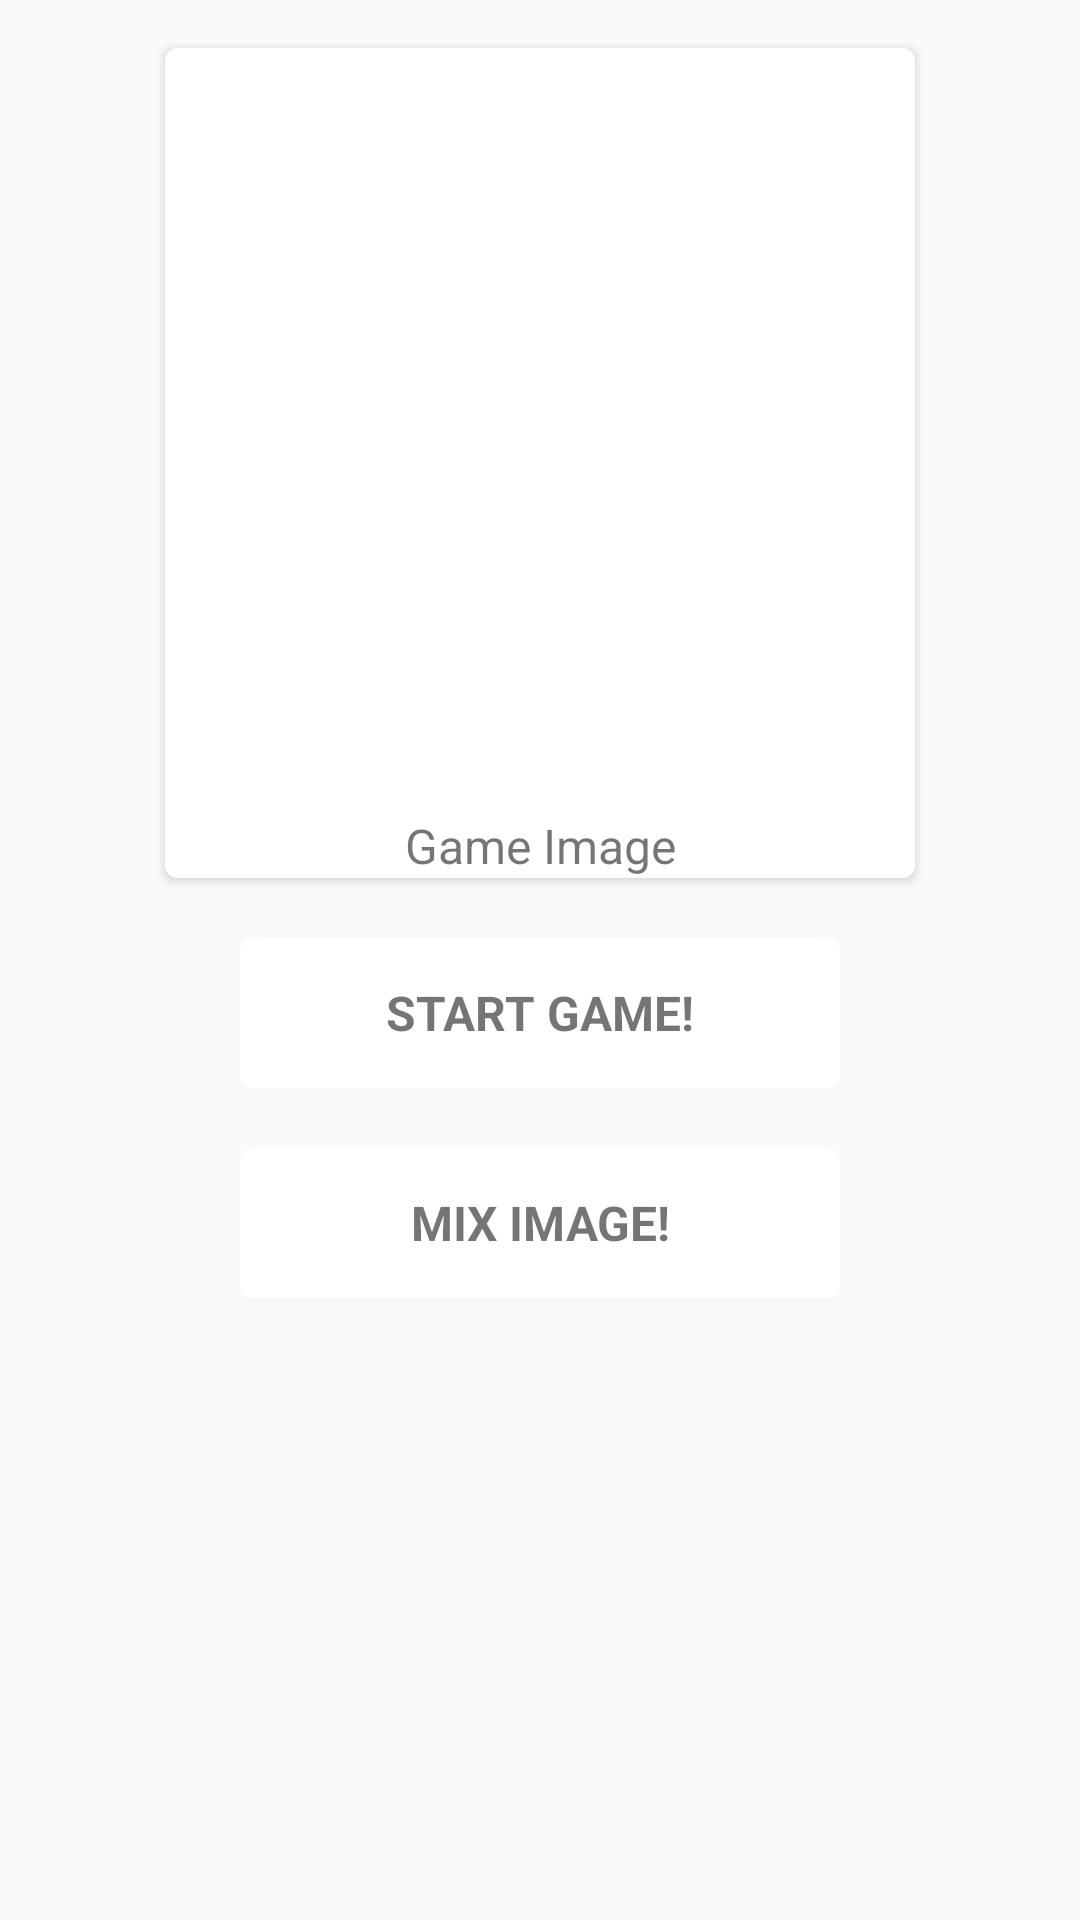

Produce the Android XML layout that renders to this screen, including the resource entries it uses.
<!-- AndroidManifest.xml: application theme AppTheme -->
<!-- res/layout/init_game_layout.xml -->
<?xml version="1.0" encoding="utf-8"?>
<LinearLayout xmlns:android="http://schemas.android.com/apk/res/android"
    android:orientation="vertical" android:layout_width="match_parent"
    android:layout_height="match_parent">


    <android.support.v7.widget.CardView xmlns:android="http://schemas.android.com/apk/res/android"
        xmlns:app="http://schemas.android.com/apk/res-auto"
        android:id="@+id/card_board_image"
        android:layout_width="wrap_content"
        android:layout_height="wrap_content"
        android:layout_gravity="center_horizontal"
        android:layout_marginBottom="4dp"
        android:layout_marginTop="16dp"
        android:foreground="?selectableItemBackground"
        app:cardCornerRadius="4.0dip">

        <RelativeLayout
            android:layout_width="wrap_content"
            android:layout_height="wrap_content">


            <ImageView
                android:layout_width="250dp"
                android:layout_height="250dp"
                android:id="@+id/imageView"
                android:layout_alignParentTop="true"
                android:layout_centerHorizontal="true">
            </ImageView>


            <TextView
                android:id="@+id/game_image"
                android:layout_width="150dp"
                android:layout_height="wrap_content"
                android:gravity="center"
                android:text="@string/game_image"
                android:textSize="@dimen/normal_size_text"
                android:layout_centerHorizontal="true"
                android:layout_below="@id/imageView"
                android:layout_marginTop="5dp"></TextView>
        </RelativeLayout>

    </android.support.v7.widget.CardView>

    <android.support.v7.widget.CardView xmlns:android="http://schemas.android.com/apk/res/android"
        xmlns:app="http://schemas.android.com/apk/res-auto"
        android:id="@+id/start_game_button"
        android:layout_width="200dp"
        android:layout_height="50dp"
        android:layout_gravity="center_horizontal"
        android:layout_marginBottom="4dp"
        android:layout_marginTop="16dp"
        android:foreground="?selectableItemBackground"
        app:cardCornerRadius="4.0dip">

        <TextView
            android:id="@+id/play_text"
            android:layout_width="match_parent"
            android:layout_height="match_parent"
            android:gravity="center"
            android:text="@string/start_game"
            android:textSize="@dimen/normal_size_text"
            android:textStyle="bold"
            android:layout_centerHorizontal="true"
            android:layout_alignBottom="@+id/imageView"
            android:foregroundGravity="center_vertical|clip_vertical|center_horizontal"/>

        </android.support.v7.widget.CardView>


    <android.support.v7.widget.CardView xmlns:android="http://schemas.android.com/apk/res/android"
        xmlns:app="http://schemas.android.com/apk/res-auto"
        android:id="@+id/mix_image_button"
        android:layout_width="200dp"
        android:layout_height="50dp"
        android:layout_gravity="center_horizontal"
        android:layout_marginBottom="4dp"
        android:layout_marginTop="16dp"
        android:foreground="?selectableItemBackground"
        app:cardCornerRadius="4.0dip">

        <TextView
            android:id="@+id/mix_text"
            android:layout_width="match_parent"
            android:layout_height="match_parent"
            android:gravity="center"
            android:text="@string/mix_image"
            android:textSize="@dimen/normal_size_text"
            android:textStyle="bold"
            android:layout_centerHorizontal="true"
            android:layout_alignBottom="@+id/imageView"
            android:foregroundGravity="center_vertical|clip_vertical|center_horizontal"/>

    </android.support.v7.widget.CardView>
</LinearLayout>
<!-- resources referenced by this layout -->
<resources>
  <dimen name="normal_size_text">16sp</dimen>
  <string name="game_image">Game Image</string>
  <string name="mix_image">MIX IMAGE!</string>
  <string name="start_game">START GAME!</string>
  <style name="AppTheme" parent="Theme.AppCompat.Light.DarkActionBar">
          
          <item name="colorPrimary">@color/colorPrimary</item>
          <item name="colorPrimaryDark">@color/colorPrimaryDark</item>
          <item name="colorAccent">@color/colorAccent</item>
      </style>
  <color name="colorPrimary">#3F51B5</color>
  <color name="colorPrimaryDark">#303F9F</color>
  <color name="colorAccent">#FF4081</color>
</resources>
